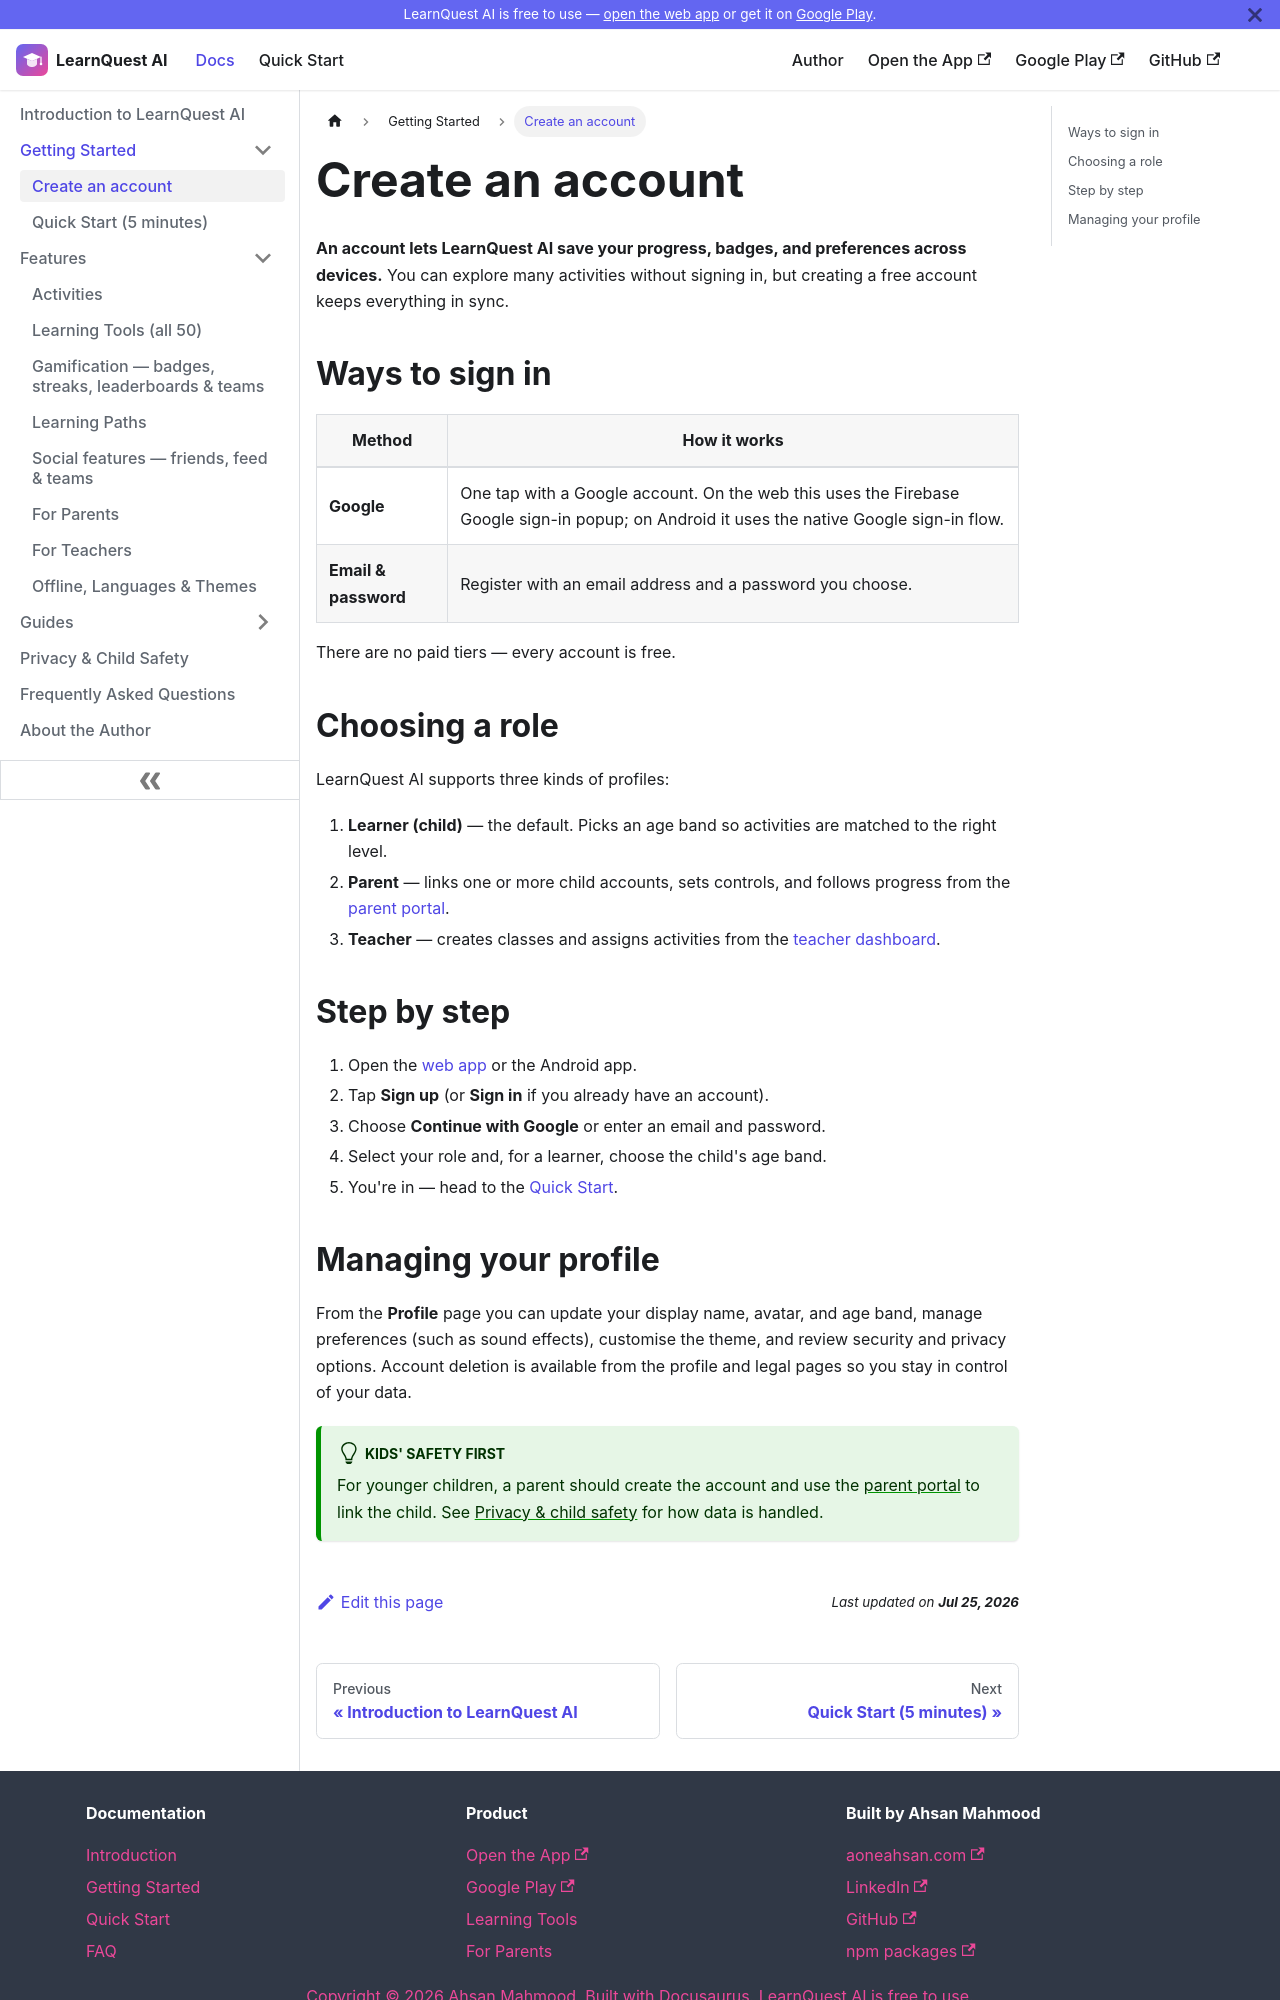

repository: aoneahsan/learnquest-ai-docs · page: getting-started/create-account.html · generator: docusaurus

---
id: create-account
title: Create an account
description: How to create a LearnQuest AI account, sign in with Google or email, and set up a child, parent, or teacher profile.
sidebar_position: 1
keywords: [learnquest ai sign up, create account, kids learning login, parent account, teacher account]
---

# Create an account

**An account lets LearnQuest AI save your progress, badges, and preferences across devices.** You can
explore many activities without signing in, but creating a free account keeps everything in sync.

## Ways to sign in

| Method | How it works |
|--------|--------------|
| **Google** | One tap with a Google account. On the web this uses the Firebase Google sign-in popup; on Android it uses the native Google sign-in flow. |
| **Email & password** | Register with an email address and a password you choose. |

There are no paid tiers — every account is free.

## Choosing a role

LearnQuest AI supports three kinds of profiles:

1. **Learner (child)** — the default. Picks an age band so activities are matched to the right level.
2. **Parent** — links one or more child accounts, sets controls, and follows progress from the
   [parent portal](/features/parents).
3. **Teacher** — creates classes and assigns activities from the [teacher dashboard](/features/teachers).

## Step by step

1. Open the [web app](https://learnqai.aoneahsan.com) or the Android app.
2. Tap **Sign up** (or **Sign in** if you already have an account).
3. Choose **Continue with Google** or enter an email and password.
4. Select your role and, for a learner, choose the child's age band.
5. You're in — head to the [Quick Start](/getting-started/quick-start).
